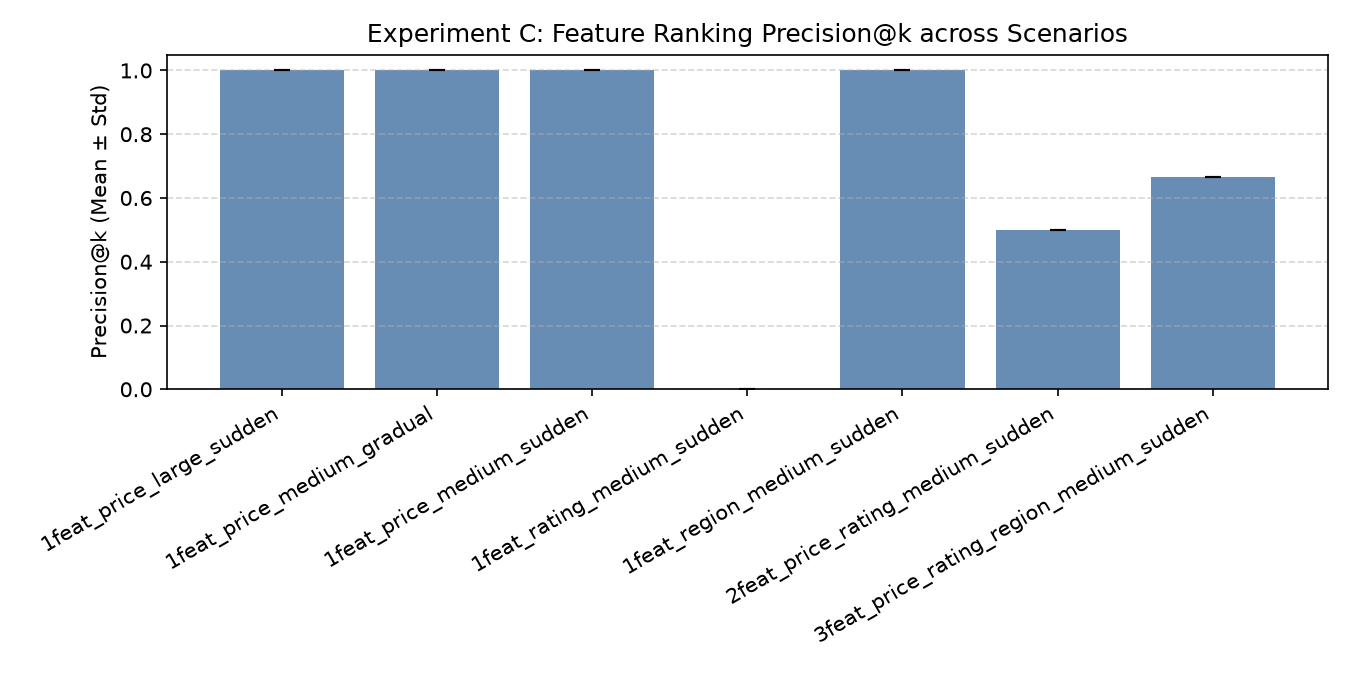

The file beside this chart, header and first rows:
experiment, scenario, n_changed_features, changed_features, drift_type, drift_size, drift_shape, seed, precision_at_k, precision_at_k_std, rank1_correct, n_eval_batches, top_ranked_feature, full_ranking
C, 1feat_price_medium_sudden, 1, retail_price, shift_mean, medium, sudden, 42, 1.0, 0.0, 1.0, 5, retail_price, retail_price,product_main_category,Regio…
C, 1feat_price_large_sudden, 1, retail_price, shift_mean, large, sudden, 42, 1.0, 0.0, 1.0, 5, retail_price, retail_price,product_main_category,Regio…
C, 1feat_rating_medium_sudden, 1, product_rating, shift_additive, medium, sudden, 42, 0.0, 0.0, 0.0, 5, product_main_category, product_main_category,retail_price,Regio…
C, 1feat_region_medium_sudden, 1, Region, shift_category_mix, medium, sudden, 42, 1.0, 0.0, 1.0, 5, Region, Region,product_main_category,retail_pric…
C, 1feat_price_medium_gradual, 1, retail_price, shift_mean, medium, gradual, 42, 1.0, 0.0, 1.0, 5, retail_price, retail_price,product_main_category,Brand…
C, 2feat_price_rating_medium_sudden, 2, retail_price,product_rating, shift_mean, medium, sudden, 42, 0.5, 0.0, , 5, retail_price, retail_price,product_main_category,Regio…
C, 3feat_price_rating_region_medium_sudden, 3, retail_price,product_rating,Region, shift_mean, medium, sudden, 42, 0.6667, 0.0, , 5, retail_price, retail_price,Region,product_main_categor…
C, 1feat_price_medium_sudden, 1, retail_price, shift_mean, medium, sudden, 43, 1.0, 0.0, 1.0, 5, retail_price, retail_price,product_main_category,Brand…
C, 1feat_price_large_sudden, 1, retail_price, shift_mean, large, sudden, 43, 1.0, 0.0, 1.0, 5, retail_price, retail_price,product_main_category,Brand…
C, 1feat_rating_medium_sudden, 1, product_rating, shift_additive, medium, sudden, 43, 0.0, 0.0, 0.0, 5, product_main_category, product_main_category,retail_price,Brand…
C, 1feat_region_medium_sudden, 1, Region, shift_category_mix, medium, sudden, 43, 1.0, 0.0, 1.0, 5, Region, Region,product_main_category,retail_pric…
C, 1feat_price_medium_gradual, 1, retail_price, shift_mean, medium, gradual, 43, 1.0, 0.0, 1.0, 5, retail_price, retail_price,product_main_category,Brand…
C, 2feat_price_rating_medium_sudden, 2, retail_price,product_rating, shift_mean, medium, sudden, 43, 0.5, 0.0, , 5, retail_price, retail_price,product_main_category,Brand…
C, 3feat_price_rating_region_medium_sudden, 3, retail_price,product_rating,Region, shift_mean, medium, sudden, 43, 0.6667, 0.0, , 5, Region, Region,retail_price,product_main_categor…
C, 1feat_price_medium_sudden, 1, retail_price, shift_mean, medium, sudden, 44, 1.0, 0.0, 1.0, 5, retail_price, retail_price,product_main_category,Brand…
C, 1feat_price_large_sudden, 1, retail_price, shift_mean, large, sudden, 44, 1.0, 0.0, 1.0, 5, retail_price, retail_price,product_main_category,Brand…
C, 1feat_rating_medium_sudden, 1, product_rating, shift_additive, medium, sudden, 44, 0.0, 0.0, 0.0, 5, product_main_category, product_main_category,BrandGroup,retail_…
C, 1feat_region_medium_sudden, 1, Region, shift_category_mix, medium, sudden, 44, 1.0, 0.0, 1.0, 5, Region, Region,product_main_category,BrandGroup,…
C, 1feat_price_medium_gradual, 1, retail_price, shift_mean, medium, gradual, 44, 1.0, 0.0, 1.0, 5, retail_price, retail_price,product_main_category,Brand…
C, 2feat_price_rating_medium_sudden, 2, retail_price,product_rating, shift_mean, medium, sudden, 44, 0.5, 0.0, , 5, retail_price, retail_price,product_main_category,Brand…
C, 3feat_price_rating_region_medium_sudden, 3, retail_price,product_rating,Region, shift_mean, medium, sudden, 44, 0.6667, 0.0, , 5, Region, Region,retail_price,product_main_categor…
C, 1feat_price_medium_sudden, 1, retail_price, shift_mean, medium, sudden, 45, 1.0, 0.0, 1.0, 5, retail_price, retail_price,product_main_category,Brand…
C, 1feat_price_large_sudden, 1, retail_price, shift_mean, large, sudden, 45, 1.0, 0.0, 1.0, 5, retail_price, retail_price,product_main_category,Brand…
C, 1feat_rating_medium_sudden, 1, product_rating, shift_additive, medium, sudden, 45, 0.0, 0.0, 0.0, 5, product_main_category, product_main_category,BrandGroup,product…
C, 1feat_region_medium_sudden, 1, Region, shift_category_mix, medium, sudden, 45, 1.0, 0.0, 1.0, 5, Region, Region,product_main_category,BrandGroup,…
C, 1feat_price_medium_gradual, 1, retail_price, shift_mean, medium, gradual, 45, 1.0, 0.0, 1.0, 5, retail_price, retail_price,product_main_category,Brand…
C, 2feat_price_rating_medium_sudden, 2, retail_price,product_rating, shift_mean, medium, sudden, 45, 0.5, 0.0, , 5, retail_price, retail_price,product_main_category,Brand…
C, 3feat_price_rating_region_medium_sudden, 3, retail_price,product_rating,Region, shift_mean, medium, sudden, 45, 0.6667, 0.0, , 5, Region, Region,retail_price,product_main_categor…
C, 1feat_price_medium_sudden, 1, retail_price, shift_mean, medium, sudden, 46, 1.0, 0.0, 1.0, 5, retail_price, retail_price,product_main_category,Brand…
C, 1feat_price_large_sudden, 1, retail_price, shift_mean, large, sudden, 46, 1.0, 0.0, 1.0, 5, retail_price, retail_price,product_main_category,Brand…
C, 1feat_rating_medium_sudden, 1, product_rating, shift_additive, medium, sudden, 46, 0.0, 0.0, 0.0, 5, product_main_category, product_main_category,product_rating,Bra…
C, 1feat_region_medium_sudden, 1, Region, shift_category_mix, medium, sudden, 46, 1.0, 0.0, 1.0, 5, Region, Region,product_main_category,BrandGroup,…
C, 1feat_price_medium_gradual, 1, retail_price, shift_mean, medium, gradual, 46, 1.0, 0.0, 1.0, 5, retail_price, retail_price,product_main_category,Brand…
C, 2feat_price_rating_medium_sudden, 2, retail_price,product_rating, shift_mean, medium, sudden, 46, 0.5, 0.0, , 5, retail_price, retail_price,product_main_category,produ…
C, 3feat_price_rating_region_medium_sudden, 3, retail_price,product_rating,Region, shift_mean, medium, sudden, 46, 0.6667, 0.0, , 5, retail_price, retail_price,Region,product_main_categor…
C, 1feat_price_medium_sudden, 1, retail_price, shift_mean, medium, sudden, 47, 1.0, 0.0, 1.0, 5, retail_price, retail_price,product_main_category,Brand…
C, 1feat_price_large_sudden, 1, retail_price, shift_mean, large, sudden, 47, 1.0, 0.0, 1.0, 5, retail_price, retail_price,product_main_category,Brand…
C, 1feat_rating_medium_sudden, 1, product_rating, shift_additive, medium, sudden, 47, 0.0, 0.0, 0.0, 5, product_main_category, product_main_category,retail_price,Brand…
C, 1feat_region_medium_sudden, 1, Region, shift_category_mix, medium, sudden, 47, 1.0, 0.0, 1.0, 5, Region, Region,product_main_category,retail_pric…
C, 1feat_price_medium_gradual, 1, retail_price, shift_mean, medium, gradual, 47, 1.0, 0.0, 1.0, 5, retail_price, retail_price,BrandGroup,product_main_cat…
C, 2feat_price_rating_medium_sudden, 2, retail_price,product_rating, shift_mean, medium, sudden, 47, 0.5, 0.0, , 5, retail_price, retail_price,product_main_category,Brand…
C, 3feat_price_rating_region_medium_sudden, 3, retail_price,product_rating,Region, shift_mean, medium, sudden, 47, 0.6667, 0.0, , 5, Region, Region,retail_price,product_main_categor…
C, 1feat_price_medium_sudden, 1, retail_price, shift_mean, medium, sudden, 48, 1.0, 0.0, 1.0, 5, retail_price, retail_price,product_main_category,Brand…
C, 1feat_price_large_sudden, 1, retail_price, shift_mean, large, sudden, 48, 1.0, 0.0, 1.0, 5, retail_price, retail_price,product_main_category,Brand…
C, 1feat_rating_medium_sudden, 1, product_rating, shift_additive, medium, sudden, 48, 0.0, 0.0, 0.0, 5, product_main_category, product_main_category,retail_price,Brand…
C, 1feat_region_medium_sudden, 1, Region, shift_category_mix, medium, sudden, 48, 1.0, 0.0, 1.0, 5, Region, Region,product_main_category,retail_pric…
C, 1feat_price_medium_gradual, 1, retail_price, shift_mean, medium, gradual, 48, 1.0, 0.0, 1.0, 5, retail_price, retail_price,product_main_category,Brand…
C, 2feat_price_rating_medium_sudden, 2, retail_price,product_rating, shift_mean, medium, sudden, 48, 0.5, 0.0, , 5, retail_price, retail_price,product_main_category,Brand…
C, 3feat_price_rating_region_medium_sudden, 3, retail_price,product_rating,Region, shift_mean, medium, sudden, 48, 0.6667, 0.0, , 5, Region, Region,retail_price,product_main_categor…
C, 1feat_price_medium_sudden, 1, retail_price, shift_mean, medium, sudden, 49, 1.0, 0.0, 1.0, 5, retail_price, retail_price,product_main_category,Brand…
C, 1feat_price_large_sudden, 1, retail_price, shift_mean, large, sudden, 49, 1.0, 0.0, 1.0, 5, retail_price, retail_price,product_main_category,Brand…
C, 1feat_rating_medium_sudden, 1, product_rating, shift_additive, medium, sudden, 49, 0.0, 0.0, 0.0, 5, product_main_category, product_main_category,BrandGroup,retail_…
C, 1feat_region_medium_sudden, 1, Region, shift_category_mix, medium, sudden, 49, 1.0, 0.0, 1.0, 5, Region, Region,product_main_category,BrandGroup,…
C, 1feat_price_medium_gradual, 1, retail_price, shift_mean, medium, gradual, 49, 1.0, 0.0, 1.0, 5, retail_price, retail_price,product_main_category,Brand…
C, 2feat_price_rating_medium_sudden, 2, retail_price,product_rating, shift_mean, medium, sudden, 49, 0.5, 0.0, , 5, retail_price, retail_price,product_main_category,Brand…
C, 3feat_price_rating_region_medium_sudden, 3, retail_price,product_rating,Region, shift_mean, medium, sudden, 49, 0.6667, 0.0, , 5, Region, Region,retail_price,product_main_categor…
C, 1feat_price_medium_sudden, 1, retail_price, shift_mean, medium, sudden, 50, 1.0, 0.0, 1.0, 5, retail_price, retail_price,product_main_category,Brand…
C, 1feat_price_large_sudden, 1, retail_price, shift_mean, large, sudden, 50, 1.0, 0.0, 1.0, 5, retail_price, retail_price,product_main_category,Brand…
C, 1feat_rating_medium_sudden, 1, product_rating, shift_additive, medium, sudden, 50, 0.0, 0.0, 0.0, 5, product_main_category, product_main_category,BrandGroup,retail_…
C, 1feat_region_medium_sudden, 1, Region, shift_category_mix, medium, sudden, 50, 1.0, 0.0, 1.0, 5, Region, Region,product_main_category,BrandGroup,…
... 150 more rows
